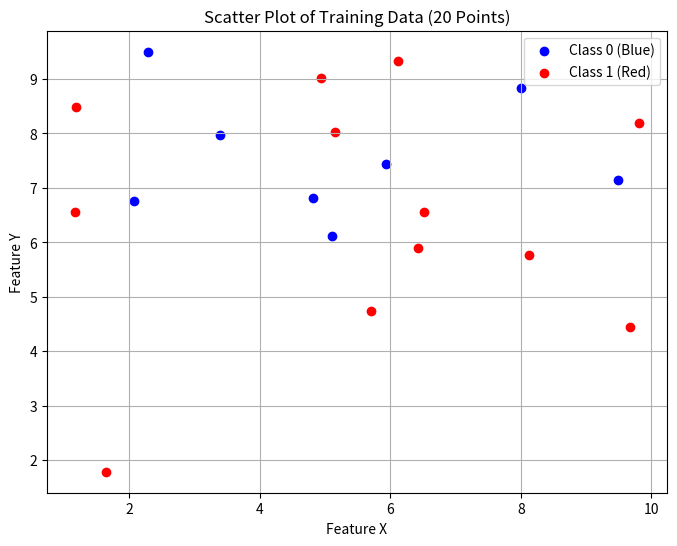

Source code (Python):
import numpy as np
import matplotlib.pyplot as plt

np.random.seed(0)
X = np.random.uniform(1, 10, size=(20, 2))
labels = np.random.choice([0, 1], size=20)

class0 = X[labels == 0]
class1 = X[labels == 1]

plt.figure(figsize=(8, 6))
plt.scatter(class0[:, 0], class0[:, 1], color='blue', label='Class 0 (Blue)')
plt.scatter(class1[:, 0], class1[:, 1], color='red', label='Class 1 (Red)')
plt.xlabel('Feature X')
plt.ylabel('Feature Y')
plt.title('Scatter Plot of Training Data (20 Points)')
plt.legend()
plt.grid(True)
plt.show()
